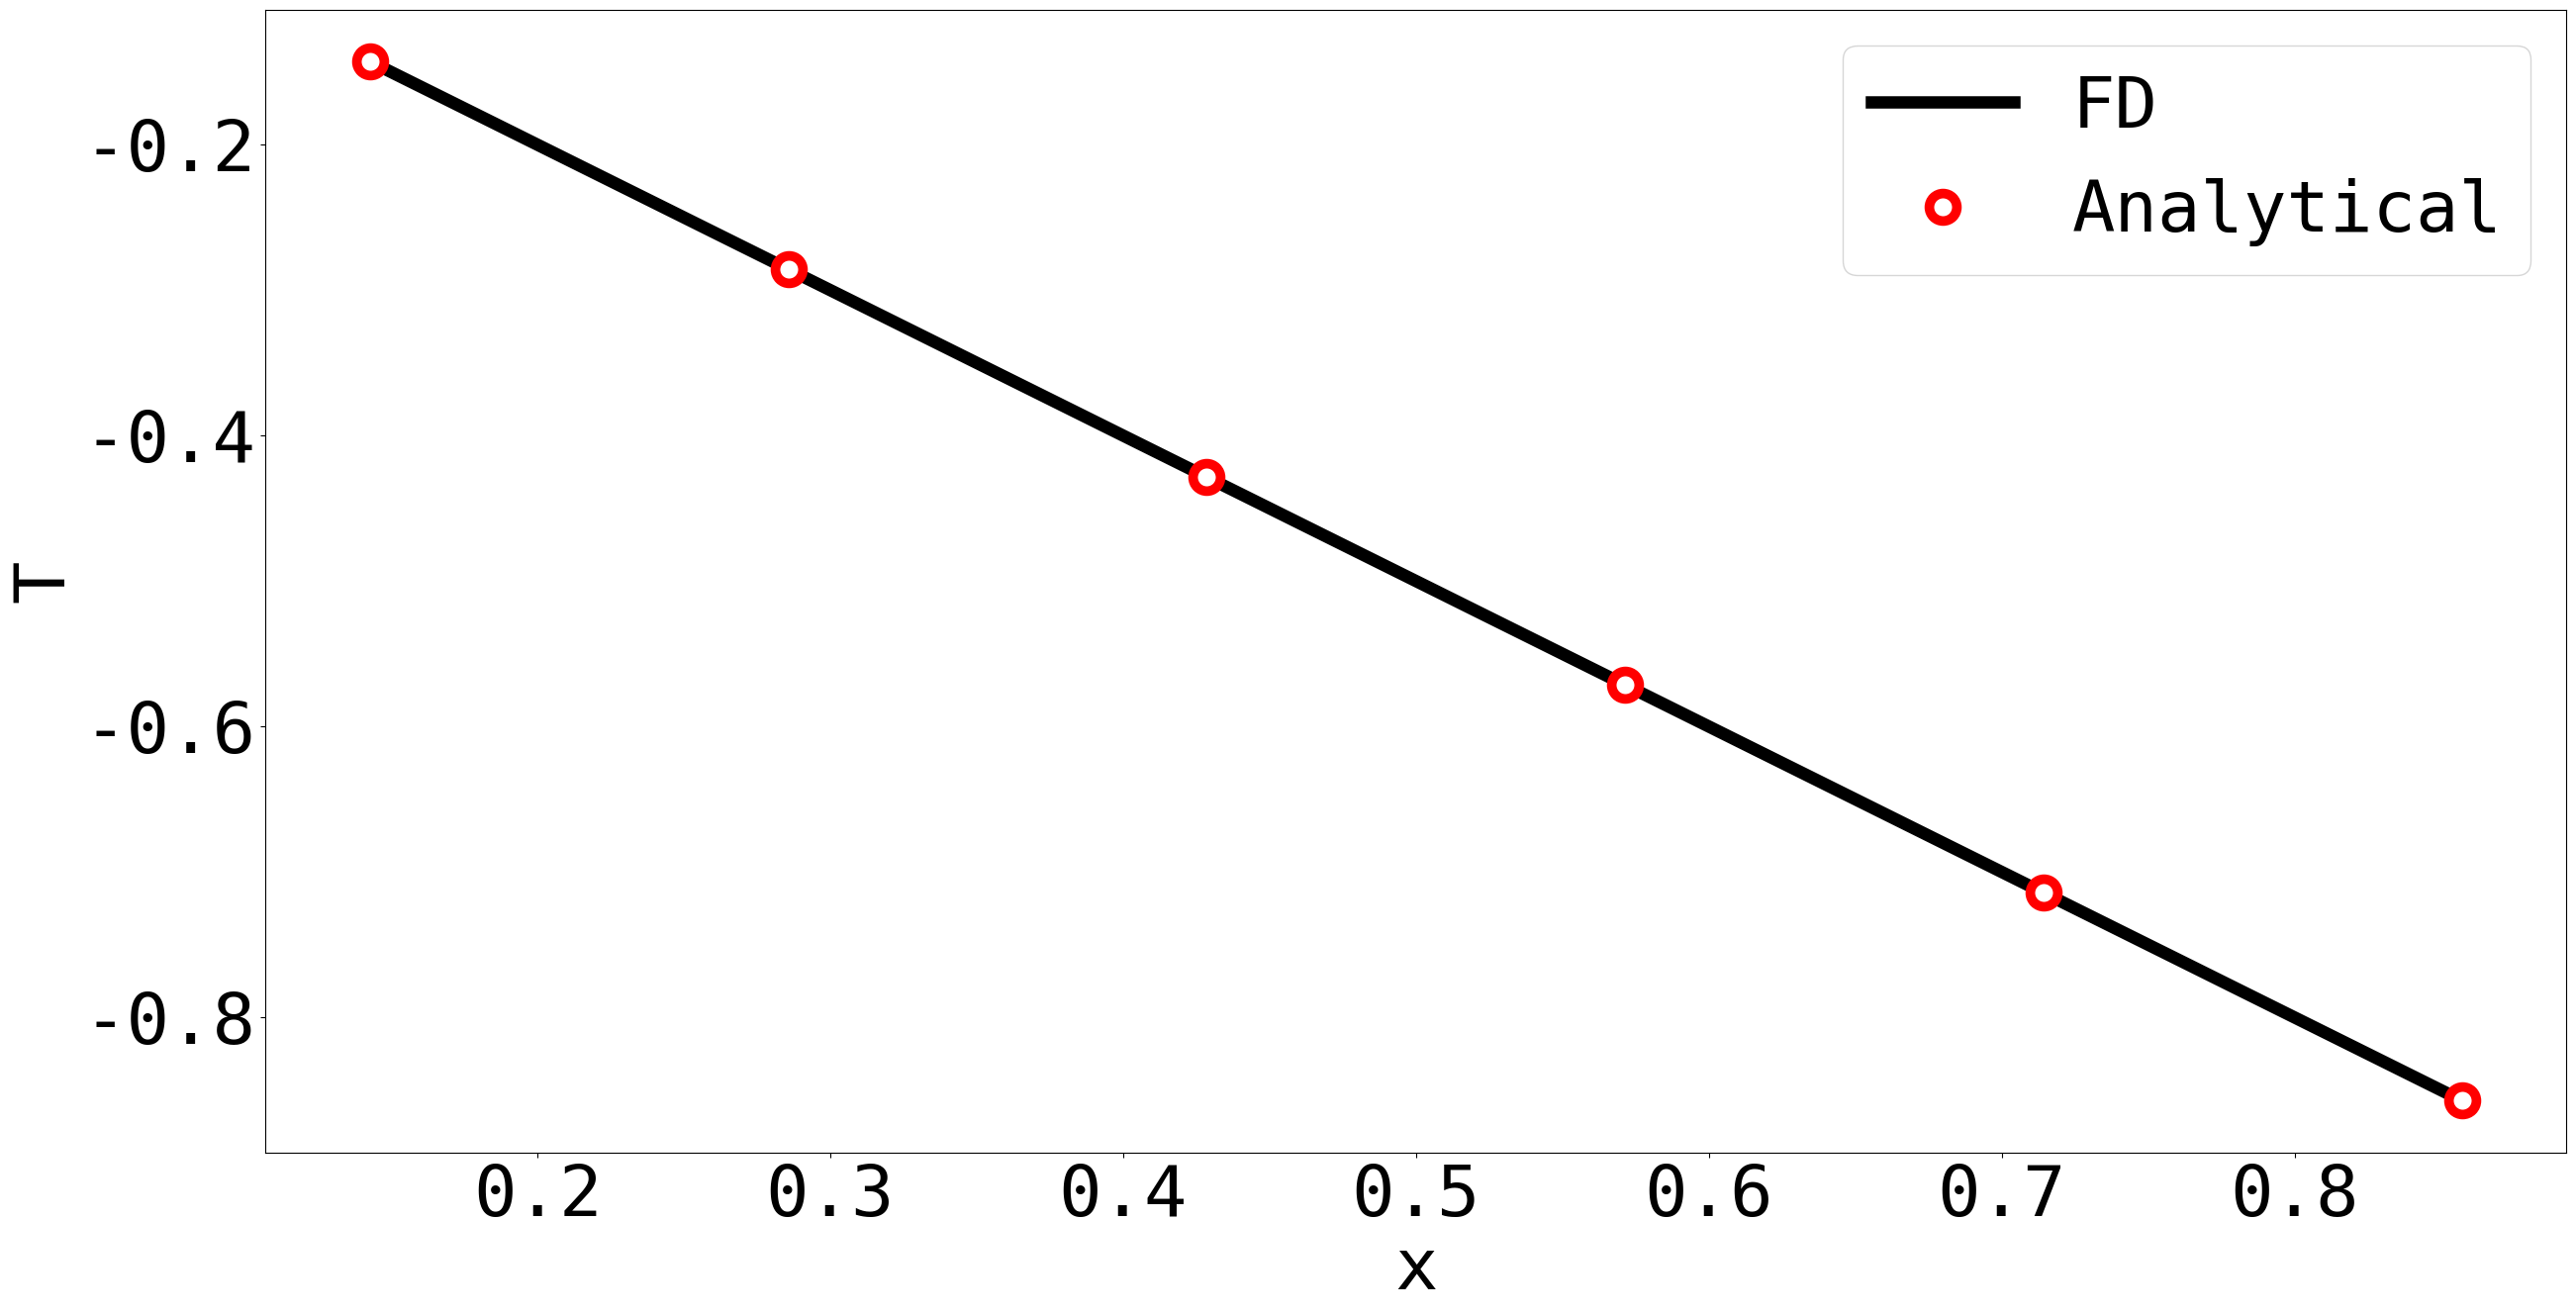

Here is the Python script that generated this plot:
__author__ = 'koorosh'
import numpy as np
import matplotlib.pyplot as plt
# -----------------------
font = {'family' : 'monospace',
        'weight' : 'normal',
        'size'   : 52}
plt.rc('font', **font)
linewidth = 9.0
markersize = 20
# -------------------------
n = 8
x = np.linspace(0, 1, n)
dx = x[2] - x[1]
T0 = 0
Tn = 1

# # 2nd Order Central difference
# Assembling stiffness matrix
L = np.zeros([n-2, n-2])
L[0, 0] = -2
L[0, 1] = 1
L[-1, -2] = 1
L[-1, -1] = -2
for iRow in range(1, len(L)-1):
    L[iRow, iRow-1] = 1
    L[iRow, iRow] = -2
    L[iRow, iRow+1] = 1
# Assembling boundary condition
F = np.zeros([n-2, 1])
F[0] = T0
F[-1] = Tn

T = np.linalg.solve(L, -F)
T = np.append(T, Tn)
T = np.append(T0, T)

# plt.figure(figsize=(30,15))
# plt.xlabel('x')
# plt.ylabel('T')
# plt.plot(x, Tc, 'k-',
#          x, x, 'wo',
#          ms=20, mew=7, mec='r', lw=linewidth)
# plt.legend(['FD', 'Analytical'], loc='best')
# plt.savefig('finitedifference_vs_analytical.eps', format='eps', dpi=1000, bbox_inches='tight')
# plt.show()

# # Sensitivity analysis

dDeltadL = 1 / (1.5 *n - 4)
Delta = x[2] - x[1]

T = T[1:-1]
dLdL = np.zeros([n-2, n-2])
dLdL[-1, -2] = -3
dLdL[-1, -1] = 1
dLdL = 0.5 * dDeltadL * 1 / Delta * dLdL
dFdL = 0.5 * dDeltadL * 1 / Delta * np.concatenate((np.zeros(n-3), [Tn]))
dFdL = dFdL - dLdL.dot(T)

dTdL = np.linalg.solve(L, dFdL)

print(T)
print(dTdL)
print(-x[1:-1]/(x[-1] - x[0])**2)

plt.figure(figsize=(30,15))
plt.xlabel('x')
plt.ylabel('T')
plt.plot(x[1:-1], dTdL, 'k-',
         x[1:-1], -x[1:-1]/(x[-1] - x[0])**2, 'wo',
         ms=20, mew=7, mec='r', lw=linewidth)
plt.legend(['FD', 'Analytical'], loc='best')
plt.savefig('finitedifference_vs_analytical.eps', format='eps', dpi=1000, bbox_inches='tight')
plt.show()